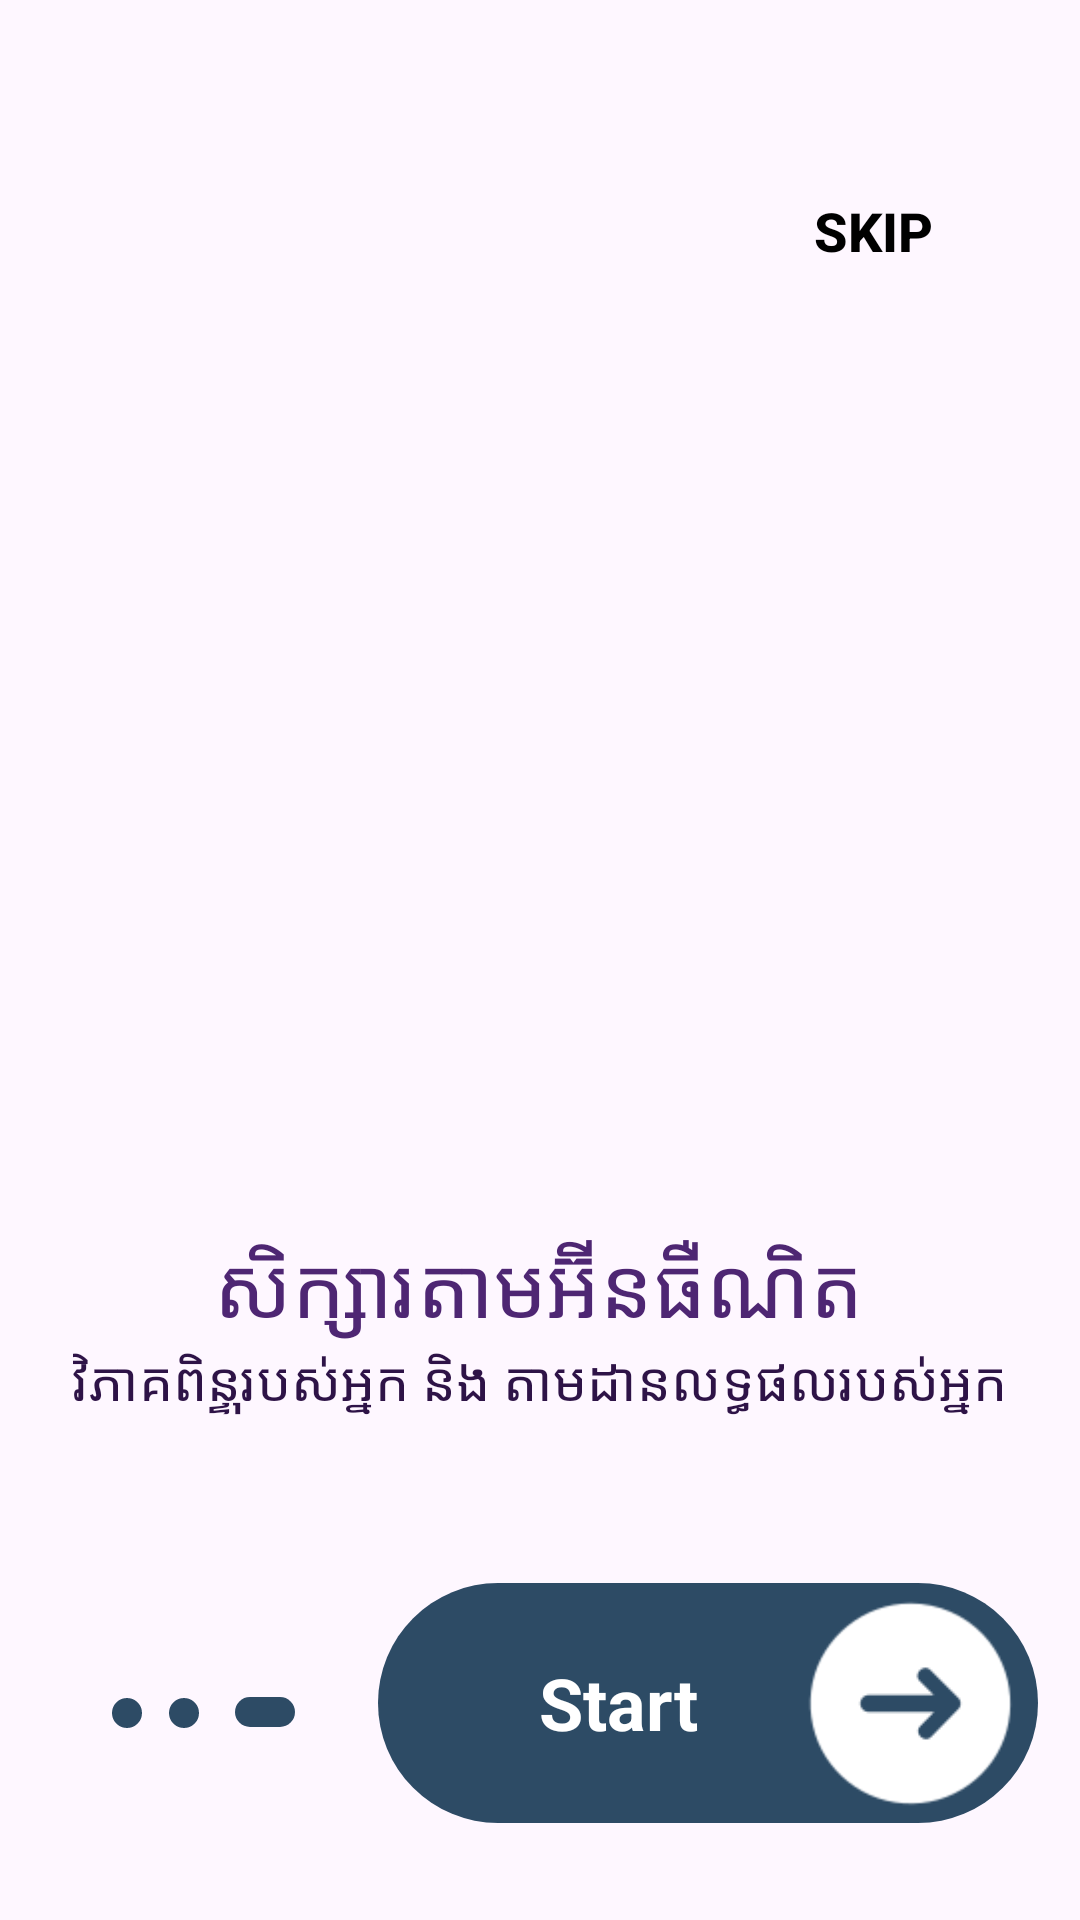

Here is an Android app screen rendered from its layout file. Give the layout XML and the strings, colors and styles it references.
<!-- AndroidManifest.xml: application theme Theme.ESystem -->
<!-- res/layout/activity_introl_three.xml -->
<?xml version="1.0" encoding="utf-8"?>
<androidx.constraintlayout.widget.ConstraintLayout xmlns:android="http://schemas.android.com/apk/res/android"
    xmlns:app="http://schemas.android.com/apk/res-auto"
    xmlns:tools="http://schemas.android.com/tools"
    android:id="@+id/main"
    android:layout_width="match_parent"
    android:layout_height="match_parent"
    tools:context=".introl_three">

    <Button
        android:id="@+id/btnskipintrol2"
        android:layout_width="90dp"
        android:layout_height="50dp"
        android:layout_marginTop="52dp"
        android:layout_marginEnd="24dp"
        android:text="Skip"
        android:textStyle="bold"
        android:textSize="18sp"
        android:background="@android:color/transparent"
        android:textColor="@android:color/black"
        app:layout_constraintEnd_toEndOf="parent"
        app:layout_constraintTop_toTopOf="parent"
        tools:ignore="HardcodedText" />

    
    <TextView
        android:id="@+id/textView"
        android:layout_width="wrap_content"
        android:layout_height="wrap_content"
        android:text="សិក្សារតាមអ៊ីនធឺណិត"
        android:textColor="#4E2673"
        android:textSize="28sp"
        app:layout_constraintBottom_toBottomOf="parent"
        app:layout_constraintEnd_toEndOf="parent"
        app:layout_constraintHorizontal_bias="0.497"
        app:layout_constraintStart_toStartOf="parent"
        app:layout_constraintTop_toBottomOf="@id/btnskipintrol2"
        app:layout_constraintVertical_bias="0.615"
        tools:ignore="HardcodedText" />

    
    <TextView
        android:id="@+id/textView3"
        android:layout_width="wrap_content"
        android:layout_height="wrap_content"
        android:text="វិភាគពិន្ទុរបស់អ្នក និង តាមដានលទ្ធផលរបស់អ្នក"
        android:textAlignment="center"
        android:textColor="#2E1347"
        android:textSize="18sp"
        app:layout_constraintBottom_toBottomOf="parent"
        app:layout_constraintEnd_toEndOf="parent"
        app:layout_constraintStart_toStartOf="parent"
        app:layout_constraintTop_toBottomOf="@id/textView"
        app:layout_constraintVertical_bias="0.0"
        tools:ignore="HardcodedText" />

    <LinearLayout
        android:id="@+id/btnnextintrol3"
        android:layout_width="220dp"
        android:layout_height="80dp"
        android:orientation="horizontal"
        android:gravity="center"
        android:background="@drawable/rounded_view"
        android:paddingHorizontal="0dp"
        android:clickable="true"
        android:focusable="true"
        android:foreground="?attr/selectableItemBackground"
        app:layout_constraintBottom_toBottomOf="parent"
        app:layout_constraintEnd_toEndOf="parent"
        app:layout_constraintHorizontal_bias="0.9"
        app:layout_constraintStart_toStartOf="parent"
        app:layout_constraintTop_toBottomOf="@id/textView3"
        app:layout_constraintVertical_bias="0.63">

        
        <TextView
            android:layout_width="0dp"
            android:layout_height="wrap_content"
            android:layout_weight="1"
            android:text="Start"
            android:paddingLeft="25dp"
            android:textColor="@android:color/white"
            android:textSize="24sp"
            android:textStyle="bold"
            android:gravity="center"
            tools:ignore="HardcodedText,RtlHardcoded,RtlSymmetry" />

        
        <ImageView
            android:layout_width="85dp"
            android:layout_height="85dp"
            android:contentDescription="@string/next_button_description"
            android:src="@drawable/arrow_start"
            android:scaleType="fitCenter"/>
    </LinearLayout>


    <View
        android:id="@+id/view_first"
        android:layout_width="10dp"
        android:layout_height="10dp"
        android:background="@drawable/rounded_view"
        app:layout_constraintBottom_toBottomOf="parent"
        app:layout_constraintEnd_toEndOf="parent"
        app:layout_constraintHorizontal_bias="0.107"
        app:layout_constraintStart_toStartOf="parent"
        app:layout_constraintTop_toBottomOf="@id/textView3"
        app:layout_constraintVertical_bias="0.594" />

    <View
        android:id="@+id/view_second"
        android:layout_width="10dp"
        android:layout_height="10dp"
        android:background="@drawable/rounded_view"
        app:layout_constraintBottom_toBottomOf="parent"
        app:layout_constraintEnd_toEndOf="parent"
        app:layout_constraintHorizontal_bias="0.161"
        app:layout_constraintStart_toStartOf="parent"
        app:layout_constraintTop_toBottomOf="@id/textView3"
        app:layout_constraintVertical_bias="0.595" />

    <View
        android:id="@+id/view_three"
        android:layout_width="20dp"
        android:layout_height="10dp"
        android:background="@drawable/rounded_view"
        app:layout_constraintBottom_toBottomOf="parent"
        app:layout_constraintEnd_toEndOf="parent"
        app:layout_constraintHorizontal_bias="0.23"
        app:layout_constraintStart_toStartOf="parent"
        app:layout_constraintTop_toBottomOf="@id/textView3"
        app:layout_constraintVertical_bias="0.593" />

</androidx.constraintlayout.widget.ConstraintLayout>
<!-- resources referenced by this layout -->
<resources>
  <!-- drawable arrow_start: png bitmap (drawable, 2542 bytes) -->
  <!-- drawable rounded_view (drawable) -->
  <?xml version="1.0" encoding="utf-8"?>
  <shape xmlns:android="http://schemas.android.com/apk/res/android"
      android:shape="rectangle">
      
      <solid android:color="#2D4B65" />
  
      
      <corners android:radius="100dp" /> 
  </shape>
  <string name="next_button_description">Next intro screen</string>
  <style name="Theme.ESystem" parent="Base.Theme.ESystem" />
  <style name="Base.Theme.ESystem" parent="Theme.Material3.DayNight.NoActionBar">
          
          
      </style>
</resources>
